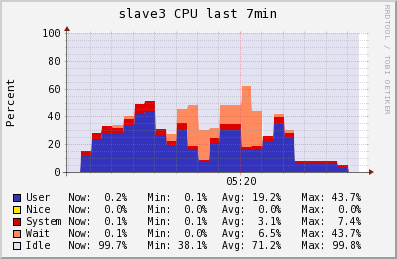

The table this chart was drawn from, first rows:
Timestamp, User\g, Nice\g, System\g, Wait\g, Idle\g
2014-05-30T05:16:00-04:00, 0.1, 0, 0.1, 0, 99.8
2014-05-30T05:16:15-04:00, 0.1, 0, 0.1, 0, 99.8
2014-05-30T05:16:30-04:00, 12.53, 0, 2.713, 0, 84.76
2014-05-30T05:16:45-04:00, 23.4, 0, 5, 0, 71.6
2014-05-30T05:17:00-04:00, 28.15, 0, 5.32, 0.05333, 66.48
2014-05-30T05:17:15-04:00, 28.03, 0, 3.627, 2.5, 65.79
2014-05-30T05:17:30-04:00, 33.69, 0, 4.78, 2.2, 59.29
2014-05-30T05:17:45-04:00, 41.9, 0, 7.3, 0.1, 50.7
2014-05-30T05:18:00-04:00, 43.66, 0, 7.407, 0.3667, 48.51
2014-05-30T05:18:15-04:00, 26, 0, 4.887, 0.28, 68.79
2014-05-30T05:18:30-04:00, 19.14, 0, 3.58, 4.9, 72.38
2014-05-30T05:18:45-04:00, 30.5, 0, 4.7, 10.5, 54.3
2014-05-30T05:19:00-04:00, 16.31, 0, 2.353, 29.49, 51.85
2014-05-30T05:19:15-04:00, 7.1, 0, 1.633, 21.89, 69.38
2014-05-30T05:19:30-04:00, 20.99, 0, 3.28, 7.793, 67.93
2014-05-30T05:19:45-04:00, 30.7, 0, 3.7, 14, 51.6
2014-05-30T05:20:00-04:00, 30.7, 0, 3.7, 14, 51.6
2014-05-30T05:20:15-04:00, 16.18, 0, 2.08, 43.7, 38.1
2014-05-30T05:20:30-04:00, 16.22, 0, 2.44, 25.4, 56.04
2014-05-30T05:20:45-04:00, 22.7, 0, 3.4, 0, 74
2014-05-30T05:21:00-04:00, 35.02, 0, 4.413, 2.56, 58.05
2014-05-30T05:21:15-04:00, 24.89, 0, 3.167, 2.24, 69.7
2014-05-30T05:21:30-04:00, 6.6, 0, 1.3, 0, 92.1
2014-05-30T05:21:45-04:00, 6.6, 0, 1.3, 0, 92.1
2014-05-30T05:22:00-04:00, 6.6, 0, 1.3, 0, 92.1
2014-05-30T05:22:15-04:00, 6.6, 0, 1.3, 0, 92.1
2014-05-30T05:22:30-04:00, 4.04, 0, 0.82, 0.04, 95.14
2014-05-30T05:22:45-04:00, 0.2, 0, 0.1, 0.1, 99.7
